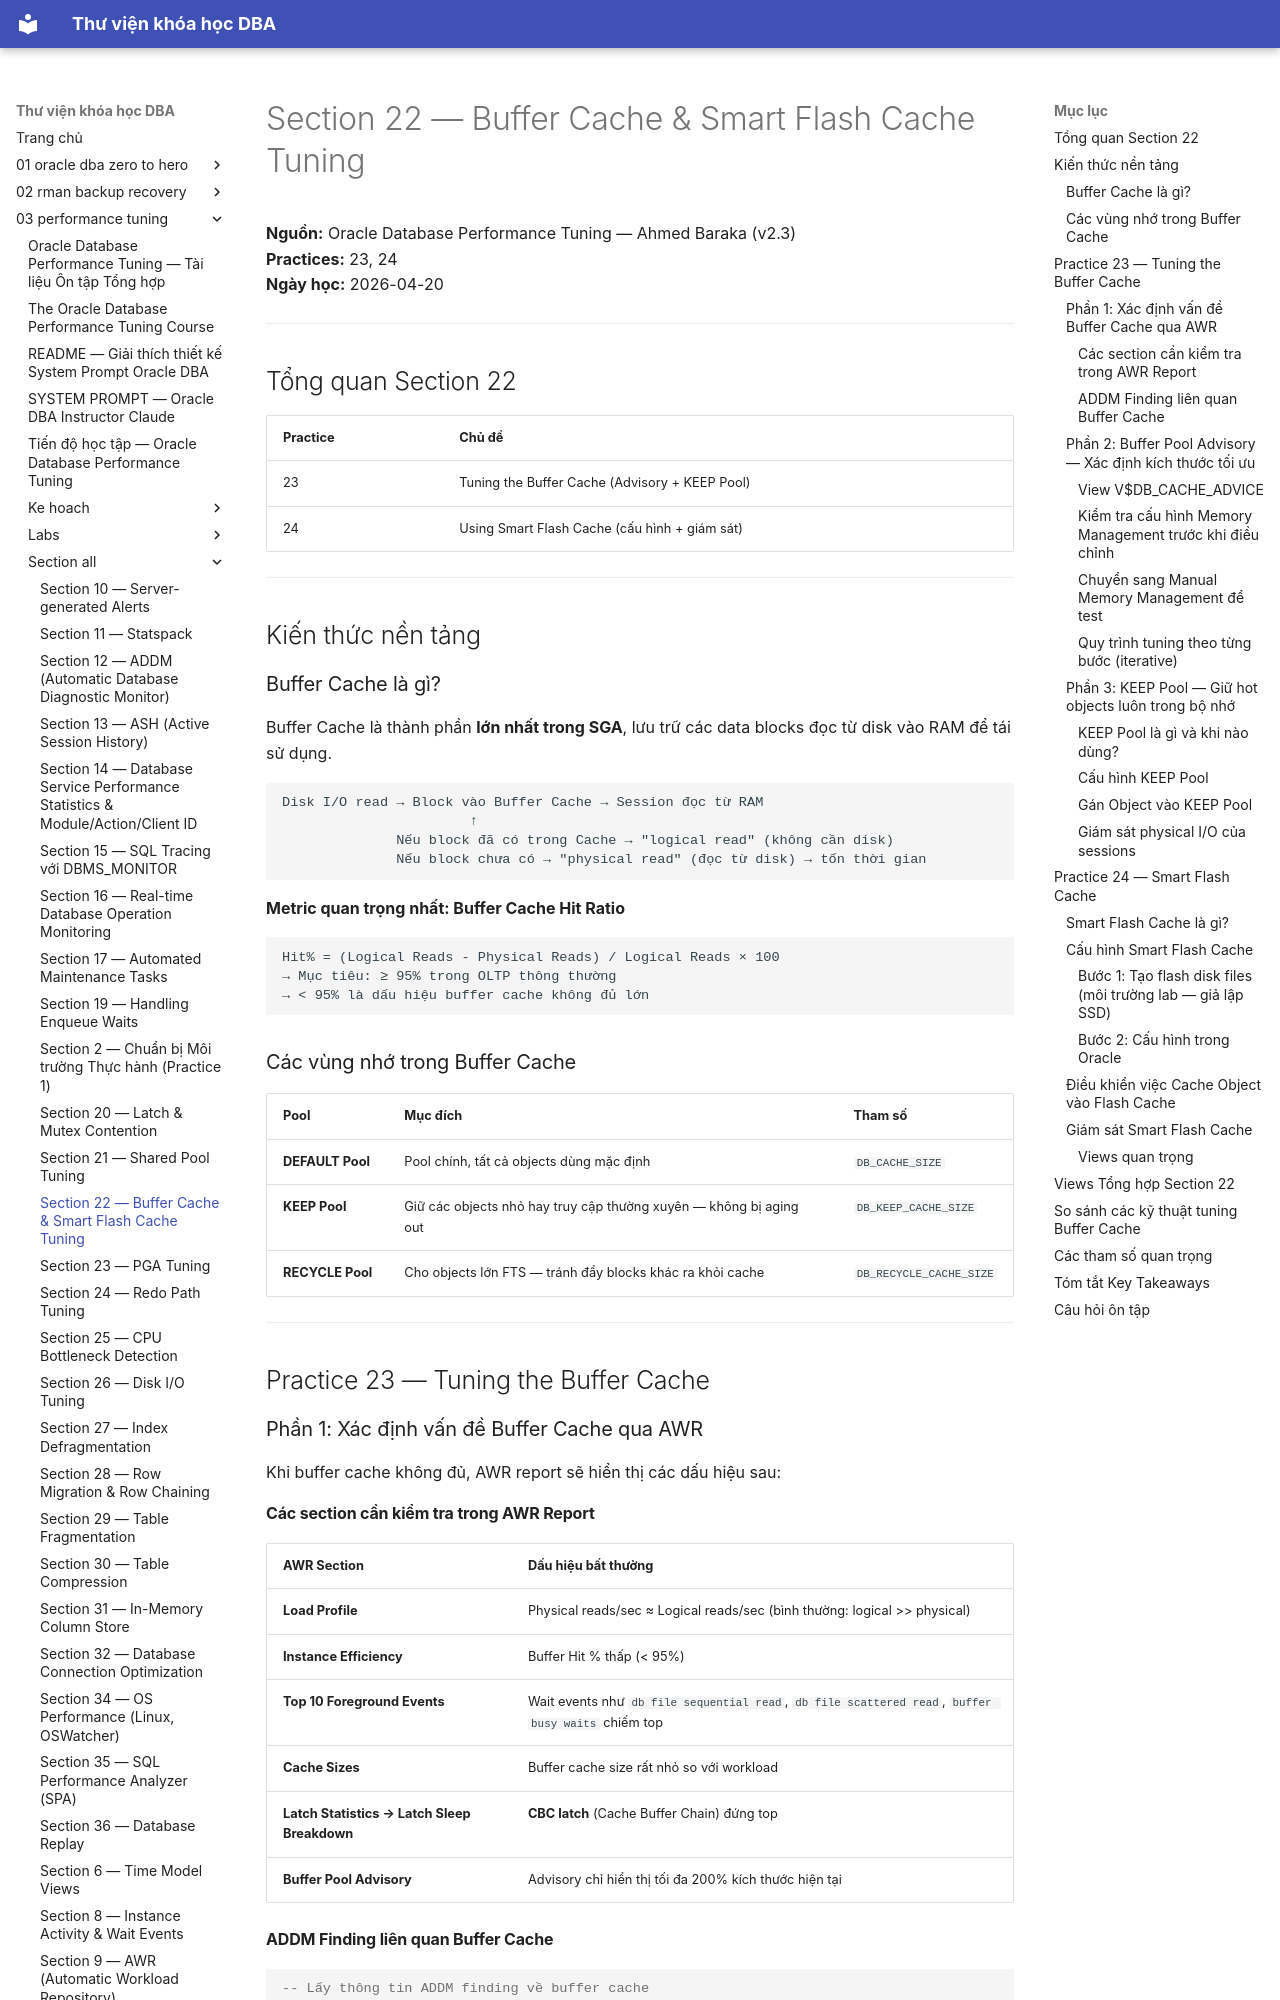

repository: quochuyag/MkDocs_local · page: 03-performance-tuning/section-all/section-22-buffer-cache-flash-cache-guide/index.html · generator: mkdocs

---
title: Section 22 — Buffer Cache & Smart Flash Cache Tuning
course: 03-performance-tuning
source: The-Oracle-Database-Performance-Tuning-Course/section_all/section_22_buffer_cache_flash_cache_guide.md
---

# Section 22 — Buffer Cache & Smart Flash Cache Tuning

**Nguồn:** Oracle Database Performance Tuning — Ahmed Baraka (v2.3)  
**Practices:** 23, 24  
**Ngày học:** 2026-04-20

---

## Tổng quan Section 22

| Practice | Chủ đề |
|----------|--------|
| 23 | Tuning the Buffer Cache (Advisory + KEEP Pool) |
| 24 | Using Smart Flash Cache (cấu hình + giám sát) |

---

## Kiến thức nền tảng

### Buffer Cache là gì?

Buffer Cache là thành phần **lớn nhất trong SGA**, lưu trữ các data blocks đọc từ disk vào RAM để tái sử dụng.

```
Disk I/O read → Block vào Buffer Cache → Session đọc từ RAM
                       ↑
              Nếu block đã có trong Cache → "logical read" (không cần disk)
              Nếu block chưa có → "physical read" (đọc từ disk) → tốn thời gian
```

**Metric quan trọng nhất: Buffer Cache Hit Ratio**
```
Hit% = (Logical Reads - Physical Reads) / Logical Reads × 100
→ Mục tiêu: ≥ 95% trong OLTP thông thường
→ < 95% là dấu hiệu buffer cache không đủ lớn
```

### Các vùng nhớ trong Buffer Cache

| Pool | Mục đích | Tham số |
|------|---------|---------|
| **DEFAULT Pool** | Pool chính, tất cả objects dùng mặc định | `DB_CACHE_SIZE` |
| **KEEP Pool** | Giữ các objects nhỏ hay truy cập thường xuyên — không bị aging out | `DB_KEEP_CACHE_SIZE` |
| **RECYCLE Pool** | Cho objects lớn FTS — tránh đẩy blocks khác ra khỏi cache | `DB_RECYCLE_CACHE_SIZE` |

---

## Practice 23 — Tuning the Buffer Cache

### Phần 1: Xác định vấn đề Buffer Cache qua AWR

Khi buffer cache không đủ, AWR report sẽ hiển thị các dấu hiệu sau:

#### Các section cần kiểm tra trong AWR Report

| AWR Section | Dấu hiệu bất thường |
|-------------|---------------------|
| **Load Profile** | Physical reads/sec ≈ Logical reads/sec (bình thường: logical >> physical) |
| **Instance Efficiency** | Buffer Hit % thấp (< 95%) |
| **Top 10 Foreground Events** | Wait events như `db file sequential read`, `db file scattered read`, `buffer busy waits` chiếm top |
| **Cache Sizes** | Buffer cache size rất nhỏ so với workload |
| **Latch Statistics → Latch Sleep Breakdown** | **CBC latch** (Cache Buffer Chain) đứng top |
| **Buffer Pool Advisory** | Advisory chỉ hiển thị tối đa 200% kích thước hiện tại |
